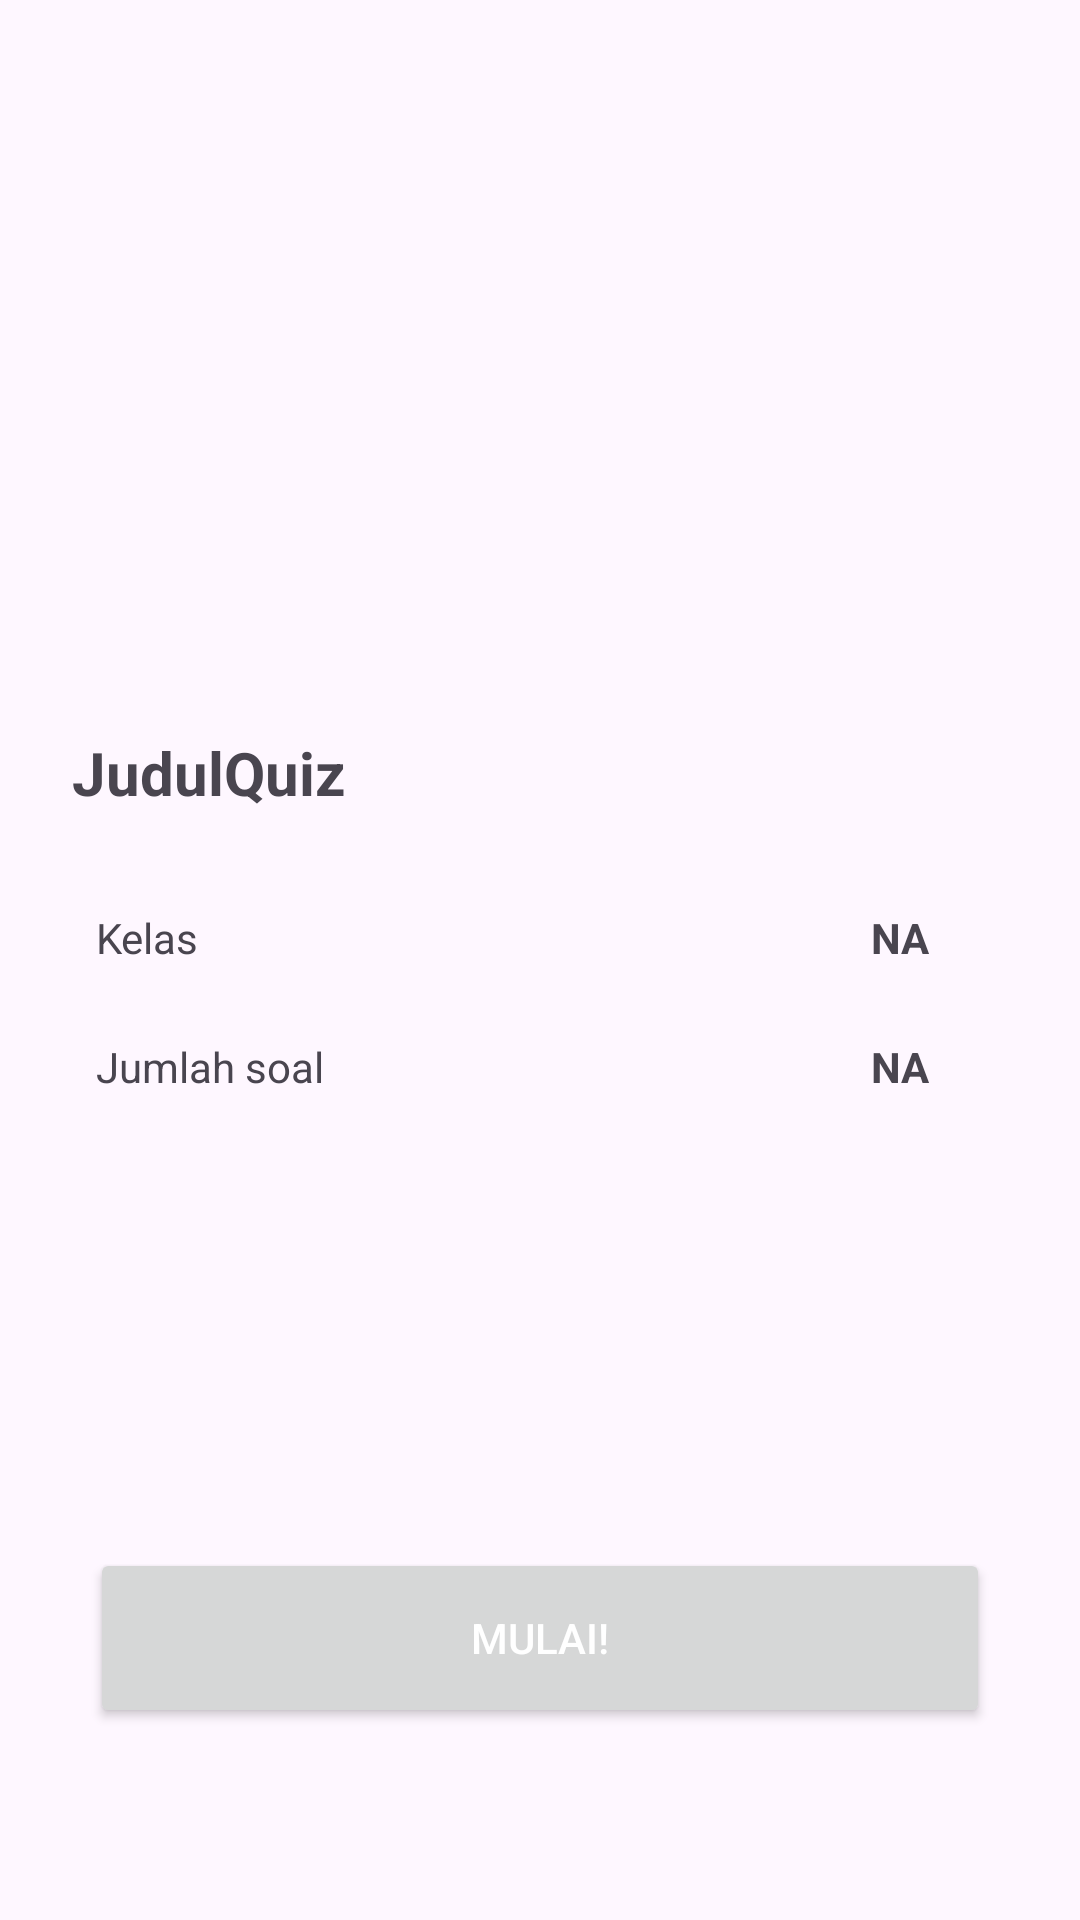

Reconstruct the res/layout file that produces this screen, plus the resources it refers to.
<!-- AndroidManifest.xml: application theme Theme.Quizcuy -->
<!-- res/layout/fragment_details.xml -->
<?xml version="1.0" encoding="utf-8"?>
<androidx.constraintlayout.widget.ConstraintLayout xmlns:android="http://schemas.android.com/apk/res/android"
    xmlns:app="http://schemas.android.com/apk/res-auto"
    xmlns:tools="http://schemas.android.com/tools"
    android:layout_width="match_parent"
    android:layout_height="match_parent"
    tools:context=".views.DetailsFragment">

    <ImageView
        android:id="@+id/imgDetail"
        android:layout_width="0dp"
        android:layout_height="220dp"
        android:scaleType="centerCrop"
        app:layout_constraintEnd_toEndOf="parent"
        app:layout_constraintHorizontal_bias="0.498"
        app:layout_constraintStart_toStartOf="parent"
        app:layout_constraintTop_toTopOf="parent"
        tools:src="@tools:sample/avatars" />

    <TextView
        android:id="@+id/titleDetail"
        android:layout_width="wrap_content"
        android:layout_height="wrap_content"
        android:layout_marginStart="24dp"
        android:layout_marginTop="24dp"
        android:text="@string/judulquiz"
        android:textSize="20sp"
        android:textStyle="bold"
        app:layout_constraintStart_toStartOf="parent"
        app:layout_constraintTop_toBottomOf="@+id/imgDetail" />

    <TextView
        android:id="@+id/diff_text"
        android:layout_width="wrap_content"
        android:layout_height="wrap_content"
        android:layout_marginStart="32dp"
        android:layout_marginTop="32dp"
        android:text="@string/kelas"
        app:layout_constraintStart_toStartOf="parent"
        app:layout_constraintTop_toBottomOf="@+id/titleDetail" />

    <TextView
        android:id="@+id/questions_num_text"
        android:layout_width="wrap_content"
        android:layout_height="wrap_content"
        android:layout_marginStart="32dp"
        android:layout_marginTop="24dp"
        android:text="@string/jumlah_soal"
        app:layout_constraintStart_toStartOf="parent"
        app:layout_constraintTop_toBottomOf="@+id/diff_text" />

    <TextView
        android:id="@+id/diff_num"
        android:layout_width="wrap_content"
        android:layout_height="wrap_content"
        android:layout_marginEnd="50dp"
        android:text="@string/na"
        android:textStyle="bold"
        app:layout_constraintEnd_toEndOf="parent"
        app:layout_constraintTop_toTopOf="@+id/diff_text" />

    <TextView
        android:id="@+id/questions_num"
        android:layout_width="wrap_content"
        android:layout_height="wrap_content"
        android:layout_marginEnd="50dp"
        android:text="@string/na"
        android:textStyle="bold"
        app:layout_constraintEnd_toEndOf="parent"
        app:layout_constraintTop_toTopOf="@+id/questions_num_text" />

    <Button
        android:id="@+id/start_btn"
        android:layout_width="300dp"
        android:layout_height="60dp"
        android:layout_marginBottom="64dp"
        android:text="@string/mulai"
        app:cornerRadius="10dp"
        android:textColor="@color/white"
        app:layout_constraintBottom_toBottomOf="parent"
        app:layout_constraintEnd_toEndOf="parent"
        app:layout_constraintStart_toStartOf="parent" />

    <ProgressBar
        android:id="@+id/detailBar"
        style="?android:attr/progressBarStyle"
        android:layout_width="wrap_content"
        android:layout_height="wrap_content"
        app:layout_constraintBottom_toBottomOf="@+id/imgDetail"
        app:layout_constraintEnd_toEndOf="parent"
        app:layout_constraintHorizontal_bias="0.5"
        app:layout_constraintStart_toStartOf="parent"
        app:layout_constraintTop_toTopOf="@+id/imgDetail"
        android:indeterminateTint="@color/orange"/>

</androidx.constraintlayout.widget.ConstraintLayout>
<!-- resources referenced by this layout -->
<resources>
  <color name="orange">#EB9234</color>
  <color name="white">#FFFFFFFF</color>
  <string name="judulquiz">JudulQuiz</string>
  <string name="jumlah_soal">Jumlah soal</string>
  <string name="kelas">Kelas</string>
  <string name="mulai">Mulai!</string>
  <string name="na">NA</string>
  <style name="Theme.Quizcuy" parent="Base.Theme.Quizcuy" />
  <style name="Base.Theme.Quizcuy" parent="Theme.Material3.DayNight.NoActionBar">
          
          
          <item name="colorPrimary">@color/orange</item>
          <item name="colorError">@color/red</item>
      </style>
  <color name="red">#d12317</color>
</resources>
